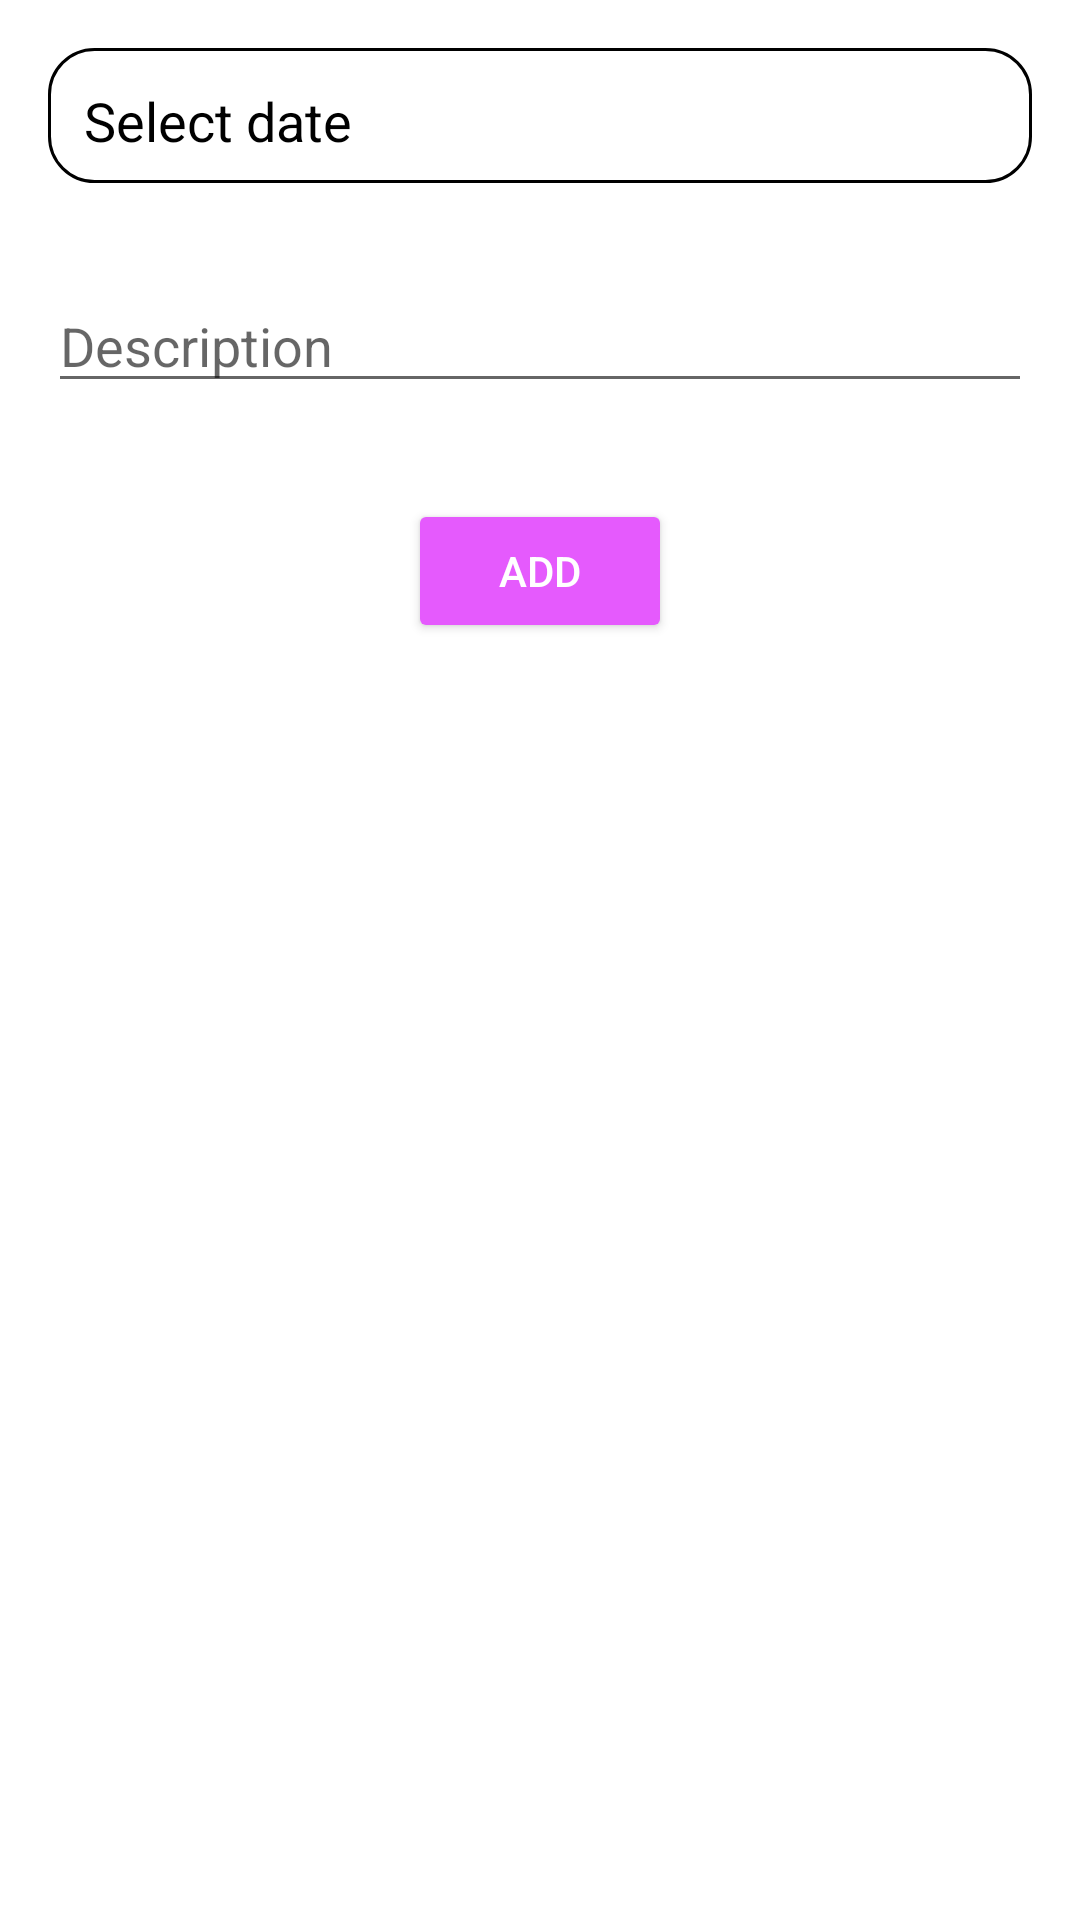

Write the Android layout XML for this screen, with the resource values it uses.
<!-- AndroidManifest.xml: application theme Theme.Coddle -->
<!-- res/layout/add_grooming_layout.xml -->
<?xml version="1.0" encoding="utf-8"?>
<LinearLayout xmlns:android="http://schemas.android.com/apk/res/android"
    xmlns:app="http://schemas.android.com/apk/res-auto"
    android:layout_width="match_parent"
    android:layout_height="match_parent"
    android:orientation="vertical">


    <TextView
        android:id="@+id/txtDob"
        android:layout_width="match_parent"
        android:layout_height="45sp"
        android:layout_margin="16sp"
        android:background="@drawable/input_shape"
        android:gravity="center_vertical"
        android:padding="12sp"
        android:text="@string/select_date"
        android:textColor="@color/black"
        android:textSize="18sp"
        app:drawableEndCompat="@drawable/ic_baseline_date_range_24" />

    <EditText
        android:id="@+id/edtDescription"
        android:layout_width="match_parent"
        android:layout_height="wrap_content"
        android:layout_margin="16sp"
        android:autofillHints="@null"
        android:hint="@string/description"
        android:inputType="textMultiLine"
        android:maxLines="4" />

    <Button
        android:id="@+id/btnAdd"
        android:layout_width="wrap_content"
        android:layout_height="wrap_content"
        android:layout_gravity="center"
        android:layout_margin="16sp"
        android:backgroundTint="#E55AFD"
        android:text="@string/add"
        android:textColor="@color/white" />

</LinearLayout>
<!-- resources referenced by this layout -->
<resources>
  <color name="black">#FF000000</color>
  <color name="white">#FFFFFFFF</color>
  <!-- drawable input_shape (drawable) -->
  <?xml version="1.0" encoding="utf-8"?>
  <shape xmlns:android="http://schemas.android.com/apk/res/android"
      android:shape="rectangle">
      <solid android:color="@color/white" />
      <stroke
          android:width="1dp"
          android:color="@color/black" />
      <corners android:radius="15sp" />
  </shape>
  <string name="add">Add</string>
  <string name="description">Description</string>
  <string name="select_date">Select date</string>
  <style name="Theme.Coddle" parent="Theme.MaterialComponents.DayNight.NoActionBar">
          
          <item name="colorPrimary">@color/primary_color</item>
          <item name="colorPrimaryVariant">@color/purple_700</item>
          <item name="colorOnPrimary">@color/primary_color</item>
          
          <item name="colorSecondary">@color/teal_200</item>
          <item name="colorSecondaryVariant">@color/teal_700</item>
          <item name="colorOnSecondary">@color/black</item>
          
          <item name="android:statusBarColor" tools:targetApi="l">?attr/colorPrimaryVariant</item>
          
      </style>
  <color name="primary_color">#FAF3B5</color>
  <color name="purple_700">#FF3700B3</color>
  <color name="teal_200">#FF03DAC5</color>
  <color name="teal_700">#FF018786</color>
</resources>
